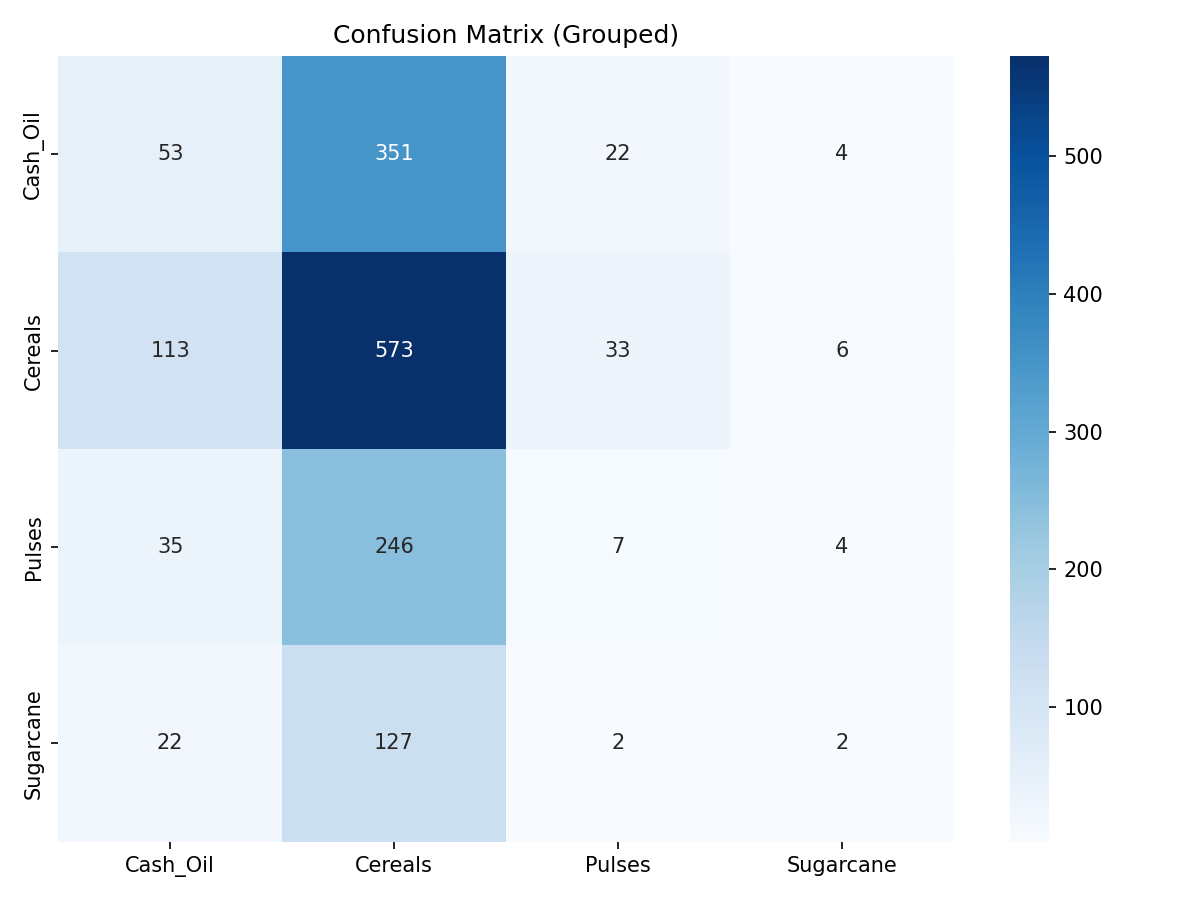

Data behind this chart, as committed beside it:
, Cash_Oil, Cereals, Pulses, Sugarcane
Cash_Oil, 53, 351, 22, 4
Cereals, 113, 573, 33, 6
Pulses, 35, 246, 7, 4
Sugarcane, 22, 127, 2, 2
